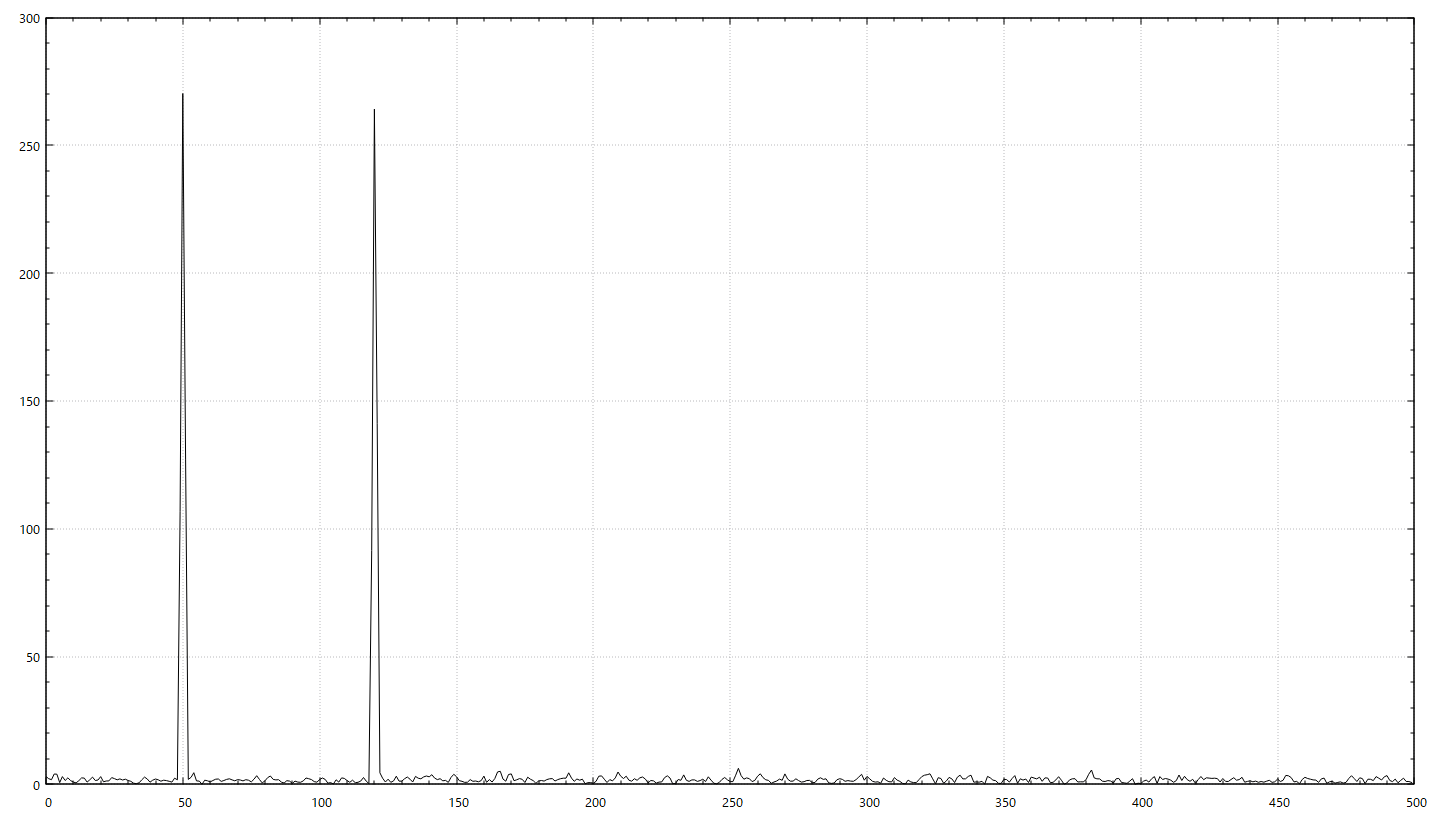

Data behind this chart, as committed beside it:
0	3.1074279156209768	4.924010629094519
1	2.243	3.507
2	1.845	2.66
3	4.053	6.078
4	3.975	5.994
5	0.706	-1.512
6	3.039	4.828
7	1.507	1.782
8	2.582	4.119
9	1.468	1.668
10	0.9165	-0.3789
11	0.5936	-2.265
12	1.43	1.554
13	2.544	4.054
14	2.483	3.949
15	0.9153	-0.3844
16	1.8	2.554
17	2.873	4.583
18	1.543	1.885
19	1.727	2.373
20	3.061	4.859
21	1.03	0.1267
22	1.327	1.227
23	1.362	1.341
24	2.675	4.274
25	2.273	3.566
26	1.803	2.56
27	2.142	3.309
28	1.73	2.38
29	2.04	3.096
30	1.525	1.831
31	1.204	0.8077
32	0.4674	-3.303
33	0.2851	-5.451
34	0.6249	-2.042
35	1.813	2.584
36	2.852	4.551
37	2.118	3.259
38	0.8579	-0.6659
39	1.658	2.195
40	2.104	3.23
41	1.796	2.544
42	1.268	1.031
43	1.638	2.142
44	1.496	1.749
45	1.21	0.8288
46	0.9017	-0.4493
47	2.426	3.849
48	1.784	2.515
49	106.7	20.28
50	270.3	24.32
51	126.9	21.04
52	1.947	2.894
53	2.765	4.416
54	4.566	6.596
55	1.368	1.361
56	1.293	1.115
57	0.02098	-16.78
58	1.628	2.117
59	1.414	1.506
60	0.9914	-0.03732
... 439 more rows
